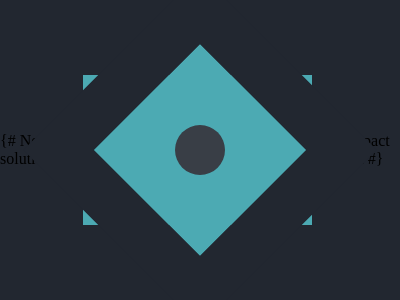

Here is a drawing made with CSS. Write the source that renders it.

<!--
    Challenge: #9. Tesseract
    Link: https://cssbattle.dev/play/9
    Score: 602.79 (521 chars)
    Highscore: --==--
-->


{# Normal solution #}
<div id="x"></div>
<div id="y"></div>
<div id="z"></div>
<style>
  * { background: #222730 }
  #x, #y { background: #4caab3; }
  body {
    display: flex;
    align-items: center;
    justify-content: center;
    margin: 0;
  }
  #x {
    width: 100%;
    height: 150;
  }
  #y {
    height: 150;
    width: 150;
    transform: rotate(45deg);
    outline: 50px solid #222730;
    position: fixed;
  }
  #z {
    width: 50;
    height: 50;
    background: #393e46;
    border-radius: 50%;
    position: fixed;
  }
</style>


{# Compact solution #}